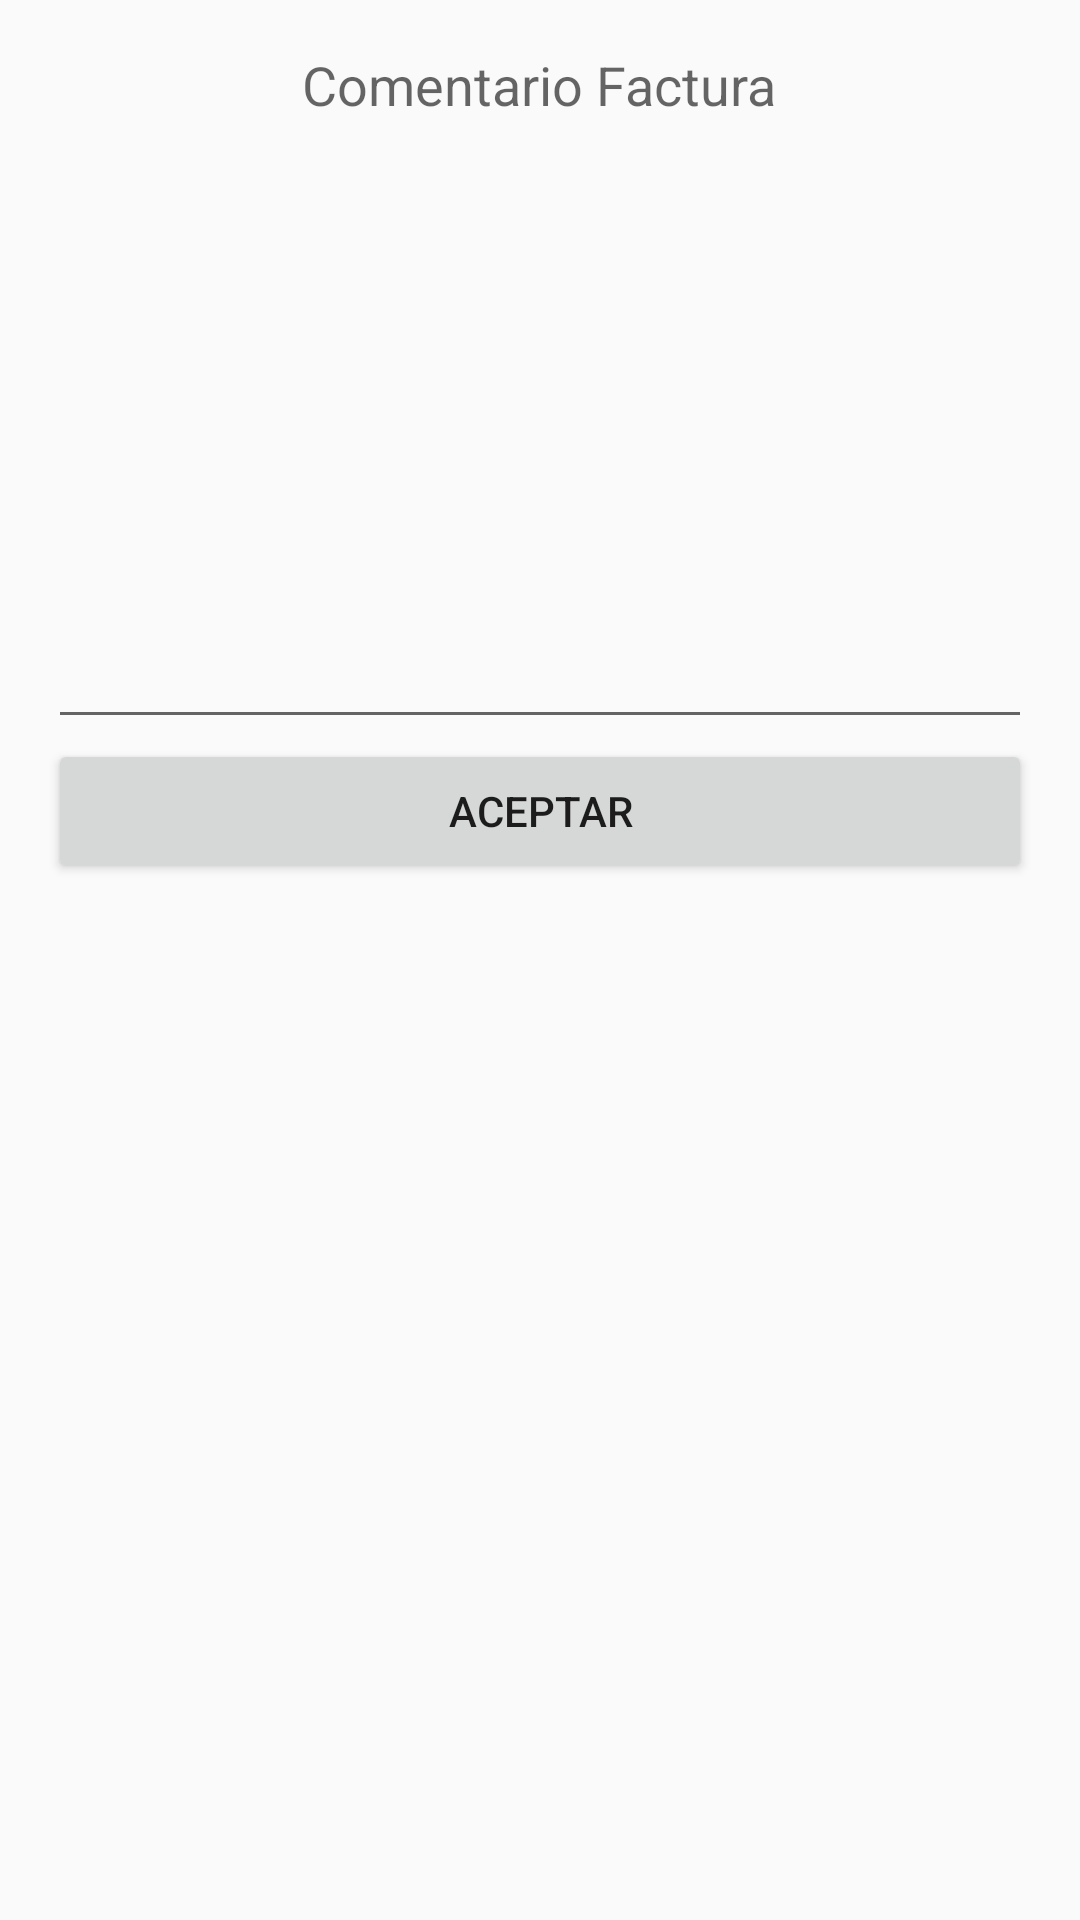

The Android layout XML behind this screen, and the referenced resources:
<!-- AndroidManifest.xml: application theme AppTheme -->
<!-- res/layout/comentario_factura.xml -->
<?xml version="1.0" encoding="utf-8"?>
<LinearLayout
    xmlns:android="http://schemas.android.com/apk/res/android"
    android:orientation="vertical"
    android:layout_width="match_parent"
    android:layout_height="match_parent"
    android:padding="16dp">

    <TextView
        android:layout_width="wrap_content"
        android:layout_height="wrap_content"
        android:textAppearance="?android:attr/textAppearanceMedium"
        android:text="@string/lblComentarioFactura"
        android:id="@+id/textView"
        android:layout_gravity="center_horizontal" />

    <EditText
        android:layout_width="fill_parent"
        android:layout_height="206dp"
        android:inputType="textMultiLine"
        android:ems="10"
        android:id="@+id/txtComentarioFactura"
        android:layout_gravity="center_horizontal" />

    <Button
        android:layout_width="fill_parent"
        android:layout_height="wrap_content"
        android:text="@string/lblAceptar"
        android:id="@+id/btnAceptarComentario"
        android:layout_gravity="center_horizontal" />
</LinearLayout>
<!-- resources referenced by this layout -->
<resources>
  <string name="lblAceptar">Aceptar</string>
  <string name="lblComentarioFactura">Comentario Factura</string>
  <style name="AppTheme" parent="Theme.AppCompat.Light.DarkActionBar">
  
      </style>
</resources>
